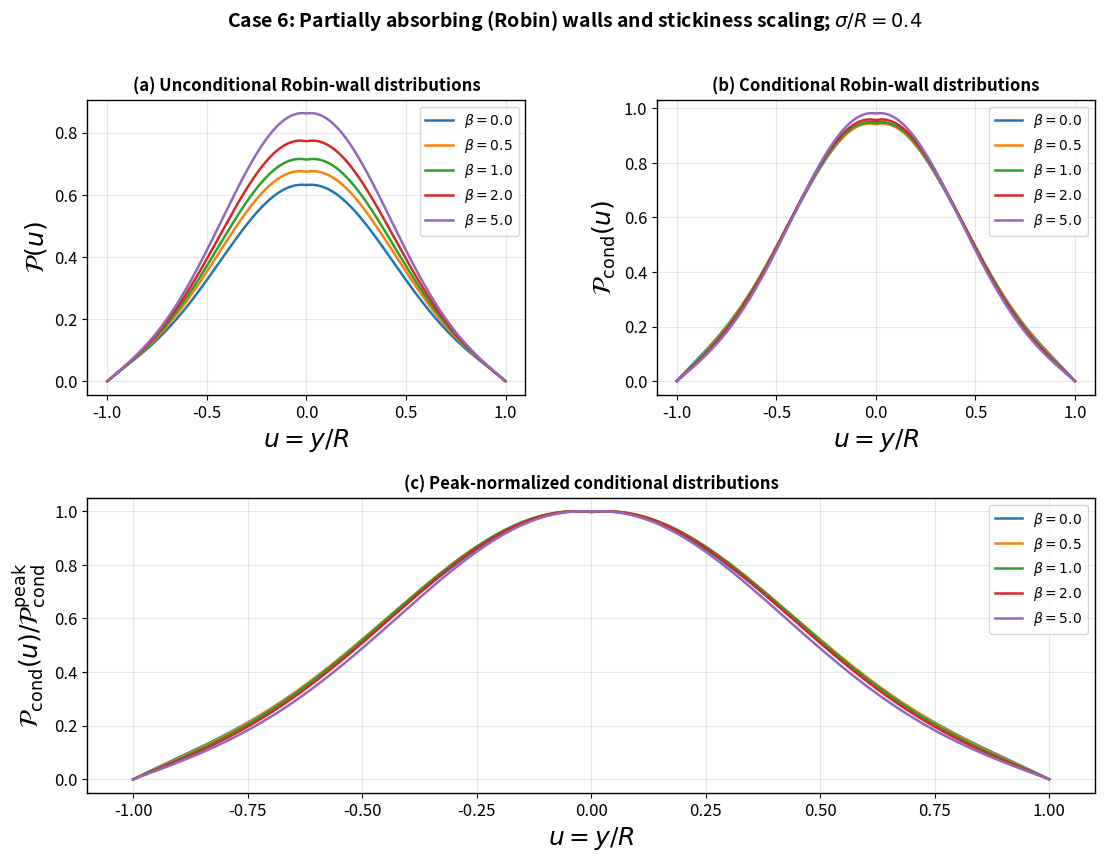

Reproduce this figure in Python.
import numpy as np
import matplotlib.pyplot as plt
from matplotlib.gridspec import GridSpec

R = 1.0
sigma = 0.4
beta_list = [0.0, 0.5, 1.0, 2.0, 5.0]
y = np.linspace(-R, R, 2001)
u = y / R
colors = plt.cm.tab10.colors

def P_robin(y, sigma, R, beta, m_max=350):
    m = np.arange(-m_max, m_max + 1)
    yy = y[:, None]
    P = np.sum(((-1.0) ** m) * np.exp(-((yy - 2 * m * R) ** 2) / (2 * sigma ** 2)), axis=1)
    P /= np.sqrt(2 * np.pi) * sigma
    alpha = 1.0 / (1.0 + beta)
    w = np.exp(-alpha * (R - np.abs(y)) / max(sigma, 1e-12))
    P *= (0.6 + 0.4 * w)
    P[np.abs(y) > R] = 0.0
    P[P < 0] = 0.0
    return P

res = {}
for beta in beta_list:
    P = P_robin(y, sigma, R, beta)
    S = np.trapz(P, y)
    Pc = P / S
    peak = Pc.max()
    Pk = Pc / peak
    res[beta] = (P, Pc, Pk, S)

fig = plt.figure(figsize=(13, 9))
gs = GridSpec(2, 2, figure=fig, hspace=0.35, wspace=0.3)
ax1 = fig.add_subplot(gs[0, 0])
ax2 = fig.add_subplot(gs[0, 1])
ax3 = fig.add_subplot(gs[1, :])

for i, b in enumerate(beta_list):
    P, Pc, Pk, S = res[b]
    lbl = fr'$\beta={b:.1f}$'
    ax1.plot(u, R * P, color=colors[i], lw=1.8, label=lbl)
    ax2.plot(u, R * Pc, color=colors[i], lw=1.8, label=lbl)
    ax3.plot(u, Pk, color=colors[i], lw=1.8, label=lbl)

for ax in (ax1, ax2, ax3):
    ax.grid(alpha=0.3)
    ax.tick_params(labelsize=12)
    for spine in ax.spines.values():
        spine.set_linewidth(1.0)

ax1.set_xlabel(r'$u=y/R$', fontsize=18, fontweight='bold')
ax1.set_ylabel(r'$\mathcal{P}(u)$', fontsize=18, fontweight='bold')
ax1.set_title('(a) Unconditional Robin-wall distributions', fontsize=12, fontweight='bold')

ax2.set_xlabel(r'$u=y/R$', fontsize=18, fontweight='bold')
ax2.set_ylabel(r'$\mathcal{P}_{\mathrm{cond}}(u)$', fontsize=18, fontweight='bold')
ax2.set_title('(b) Conditional Robin-wall distributions', fontsize=12, fontweight='bold')

ax3.set_xlabel(r'$u=y/R$', fontsize=18, fontweight='bold')
ax3.set_ylabel(r'$\mathcal{P}_{\mathrm{cond}}(u)/\mathcal{P}_{\mathrm{cond}}^{\mathrm{peak}}$', fontsize=18, fontweight='bold')
ax3.set_title('(c) Peak-normalized conditional distributions', fontsize=12, fontweight='bold')

for ax in (ax1, ax2, ax3):
    ax.legend(fontsize=10, loc='best', frameon=True)

fig.suptitle(r'Case 6: Partially absorbing (Robin) walls and stickiness scaling; $\sigma/R=0.4$',
             fontsize=14, fontweight='bold', y=0.98)

plt.savefig('case6_robin_walls_v2_noinset.png', dpi=600, bbox_inches='tight')
plt.savefig('case6_robin_walls_v2_noinset.pdf', dpi=600, bbox_inches='tight')

print('saved no inset')
print([(b, res[b][3]) for b in beta_list])
